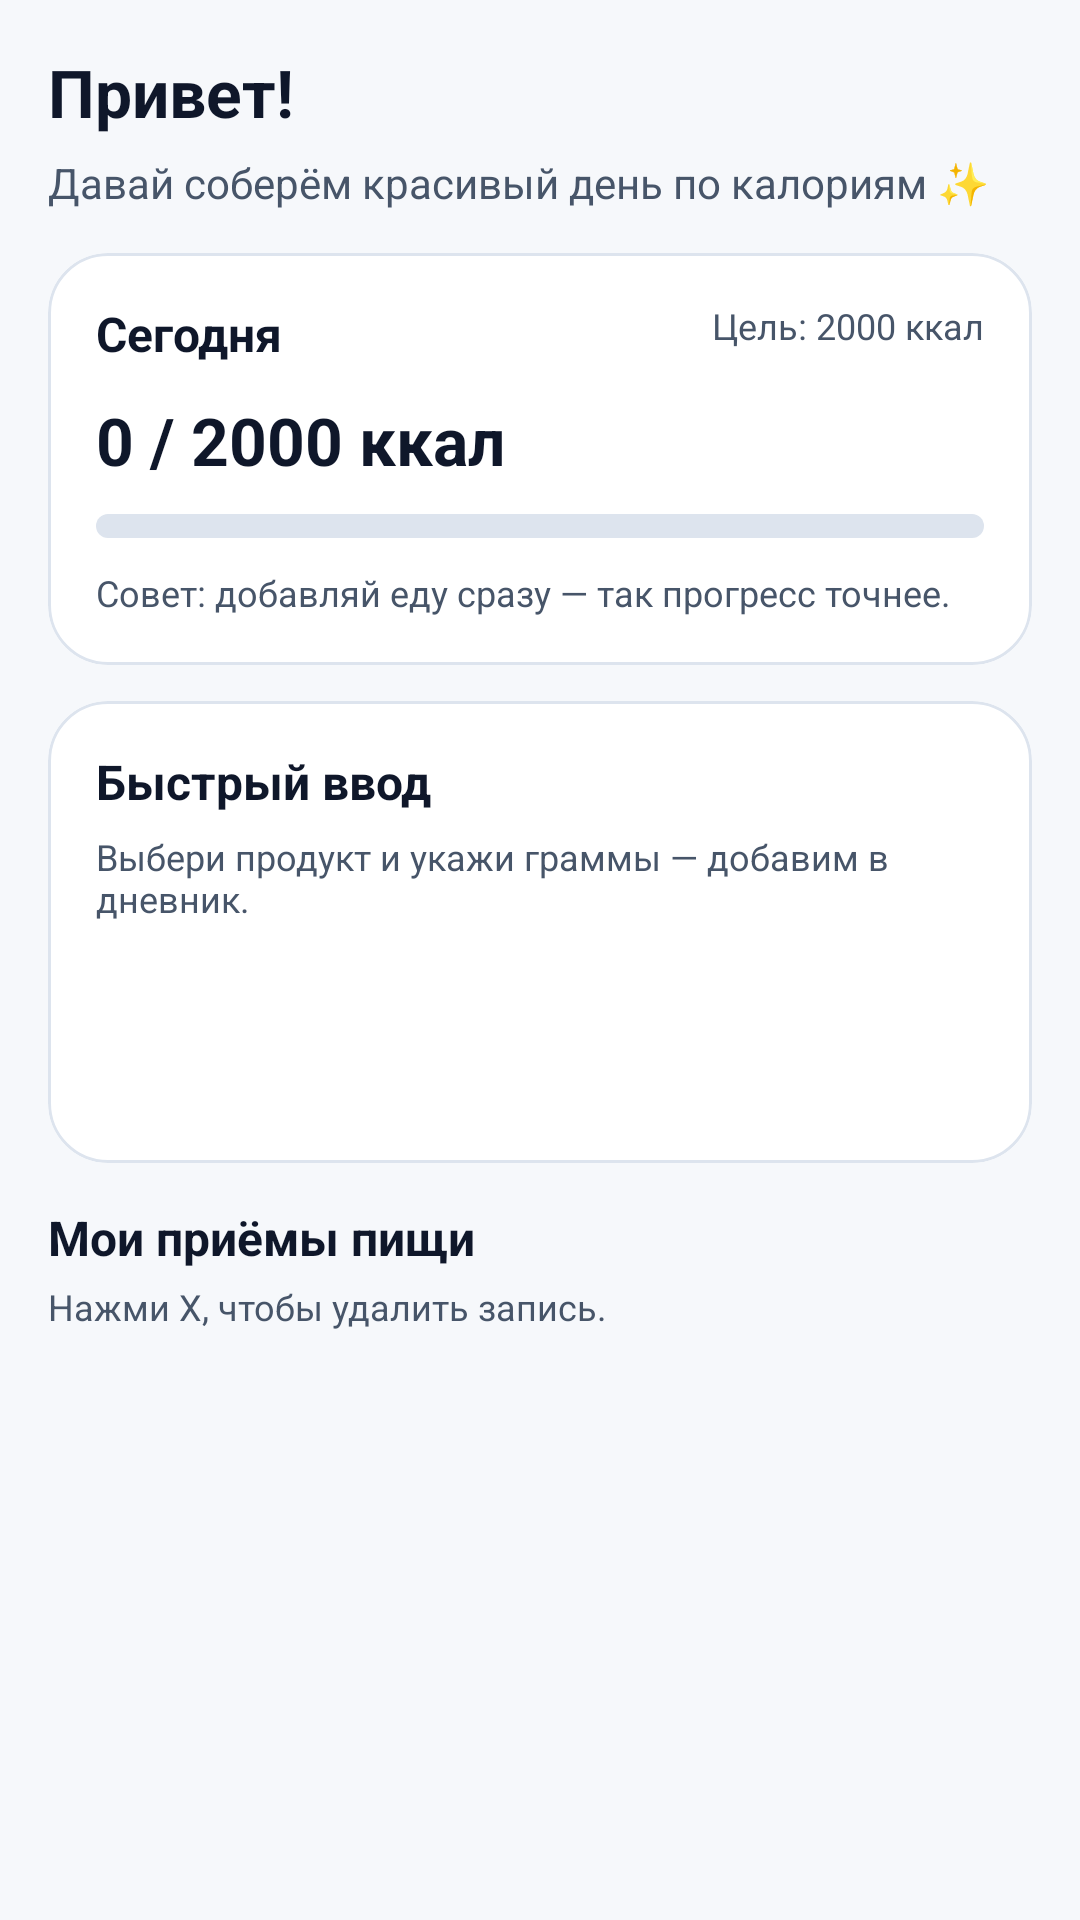

The Android layout XML behind this screen, and the referenced resources:
<!-- AndroidManifest.xml: application theme Theme.Caloriyatracker -->
<!-- res/layout/fragment_home.xml -->
<androidx.core.widget.NestedScrollView xmlns:android="http://schemas.android.com/apk/res/android"
    xmlns:app="http://schemas.android.com/apk/res-auto"
    android:layout_width="match_parent"
    android:layout_height="match_parent"
    android:background="@color/bg"
    android:fillViewport="true">

    <androidx.constraintlayout.widget.ConstraintLayout
        android:layout_width="match_parent"
        android:layout_height="wrap_content"
        android:padding="16dp">

        <TextView
            android:id="@+id/tvHello"
            android:layout_width="0dp"
            android:layout_height="wrap_content"
            android:text="Привет!"
            android:textSize="22sp"
            android:textStyle="bold"
            android:textColor="@color/text"
            app:layout_constraintTop_toTopOf="parent"
            app:layout_constraintStart_toStartOf="parent"
            app:layout_constraintEnd_toEndOf="parent" />

        <TextView
            android:id="@+id/tvSubtitle"
            android:layout_width="0dp"
            android:layout_height="wrap_content"
            android:text="Давай соберём красивый день по калориям ✨"
            android:textColor="@color/text2"
            android:textSize="14sp"
            android:layout_marginTop="6dp"
            app:layout_constraintTop_toBottomOf="@+id/tvHello"
            app:layout_constraintStart_toStartOf="parent"
            app:layout_constraintEnd_toEndOf="parent" />

        
        <com.google.android.material.card.MaterialCardView
            android:id="@+id/cardToday"
            style="@style/CardSurface"
            android:layout_width="0dp"
            android:layout_height="wrap_content"
            android:layout_marginTop="14dp"
            app:layout_constraintTop_toBottomOf="@+id/tvSubtitle"
            app:layout_constraintStart_toStartOf="parent"
            app:layout_constraintEnd_toEndOf="parent">

            <androidx.constraintlayout.widget.ConstraintLayout
                android:layout_width="match_parent"
                android:layout_height="wrap_content"
                android:padding="16dp">

                <TextView
                    android:id="@+id/tvTodayTitle"
                    android:layout_width="wrap_content"
                    android:layout_height="wrap_content"
                    android:text="Сегодня"
                    android:textStyle="bold"
                    android:textSize="16sp"
                    android:textColor="@color/text"
                    app:layout_constraintTop_toTopOf="parent"
                    app:layout_constraintStart_toStartOf="parent" />

                <TextView
                    android:id="@+id/tvGoal"
                    android:layout_width="wrap_content"
                    android:layout_height="wrap_content"
                    android:text="Цель: 2000 ккал"
                    android:textColor="@color/text2"
                    android:textSize="12sp"
                    app:layout_constraintTop_toTopOf="parent"
                    app:layout_constraintEnd_toEndOf="parent" />

                <TextView
                    android:id="@+id/tvProgress"
                    android:layout_width="0dp"
                    android:layout_height="wrap_content"
                    android:text="0 / 2000 ккал"
                    android:textStyle="bold"
                    android:textSize="22sp"
                    android:textColor="@color/text"
                    android:layout_marginTop="10dp"
                    app:layout_constraintTop_toBottomOf="@+id/tvTodayTitle"
                    app:layout_constraintStart_toStartOf="parent"
                    app:layout_constraintEnd_toEndOf="parent" />

                <ProgressBar
                    android:id="@+id/progressBar"
                    style="?android:attr/progressBarStyleHorizontal"
                    android:layout_width="0dp"
                    android:layout_height="8dp"
                    android:progress="0"
                    android:max="2000"
                    android:layout_marginTop="10dp"
                    android:progressDrawable="@drawable/progress_brand"
                    app:layout_constraintTop_toBottomOf="@+id/tvProgress"
                    app:layout_constraintStart_toStartOf="parent"
                    app:layout_constraintEnd_toEndOf="parent" />

                <TextView
                    android:id="@+id/tvHint"
                    android:layout_width="0dp"
                    android:layout_height="wrap_content"
                    android:text="Совет: добавляй еду сразу — так прогресс точнее."
                    android:textColor="@color/text2"
                    android:textSize="12sp"
                    android:layout_marginTop="10dp"
                    app:layout_constraintTop_toBottomOf="@+id/progressBar"
                    app:layout_constraintStart_toStartOf="parent"
                    app:layout_constraintEnd_toEndOf="parent" />

            </androidx.constraintlayout.widget.ConstraintLayout>
        </com.google.android.material.card.MaterialCardView>

        
        <com.google.android.material.card.MaterialCardView
            android:id="@+id/cardQuick"
            style="@style/CardSurface"
            android:layout_width="0dp"
            android:layout_height="wrap_content"
            android:layout_marginTop="12dp"
            app:layout_constraintTop_toBottomOf="@+id/cardToday"
            app:layout_constraintStart_toStartOf="parent"
            app:layout_constraintEnd_toEndOf="parent">

            <androidx.constraintlayout.widget.ConstraintLayout
                android:layout_width="match_parent"
                android:layout_height="wrap_content"
                android:padding="16dp">

                <TextView
                    android:id="@+id/tvQuickTitle"
                    android:layout_width="wrap_content"
                    android:layout_height="wrap_content"
                    android:text="Быстрый ввод"
                    android:textStyle="bold"
                    android:textSize="16sp"
                    android:textColor="@color/text"
                    app:layout_constraintTop_toTopOf="parent"
                    app:layout_constraintStart_toStartOf="parent" />

                <TextView
                    android:id="@+id/tvQuickSub"
                    android:layout_width="0dp"
                    android:layout_height="wrap_content"
                    android:text="Выбери продукт и укажи граммы — добавим в дневник."
                    android:textColor="@color/text2"
                    android:textSize="12sp"
                    android:layout_marginTop="6dp"
                    app:layout_constraintTop_toBottomOf="@+id/tvQuickTitle"
                    app:layout_constraintStart_toStartOf="parent"
                    app:layout_constraintEnd_toEndOf="parent" />

                <Button
                    android:id="@+id/btnAddMeal"
                    style="@style/AppButton"
                    android:layout_marginTop="12dp"
                    android:text="+ Добавить"
                    app:layout_constraintTop_toBottomOf="@+id/tvQuickSub"
                    app:layout_constraintStart_toStartOf="parent"
                    app:layout_constraintEnd_toEndOf="parent" />

            </androidx.constraintlayout.widget.ConstraintLayout>
        </com.google.android.material.card.MaterialCardView>

        
        <TextView
            android:id="@+id/tvMealsTitle"
            android:layout_width="0dp"
            android:layout_height="wrap_content"
            android:text="Мои приёмы пищи"
            android:textStyle="bold"
            android:textSize="16sp"
            android:textColor="@color/text"
            android:layout_marginTop="14dp"
            app:layout_constraintTop_toBottomOf="@+id/cardQuick"
            app:layout_constraintStart_toStartOf="parent"
            app:layout_constraintEnd_toEndOf="parent" />

        <TextView
            android:id="@+id/tvMealsSub"
            android:layout_width="0dp"
            android:layout_height="wrap_content"
            android:text="Нажми X, чтобы удалить запись."
            android:textColor="@color/text2"
            android:textSize="12sp"
            android:layout_marginTop="4dp"
            app:layout_constraintTop_toBottomOf="@+id/tvMealsTitle"
            app:layout_constraintStart_toStartOf="parent"
            app:layout_constraintEnd_toEndOf="parent" />

        <androidx.recyclerview.widget.RecyclerView
            android:id="@+id/rvMeals"
            android:layout_width="0dp"
            android:layout_height="wrap_content"
            android:layout_marginTop="10dp"
            android:paddingBottom="16dp"
            app:layout_constraintTop_toBottomOf="@+id/tvMealsSub"
            app:layout_constraintStart_toStartOf="parent"
            app:layout_constraintEnd_toEndOf="parent" />

    </androidx.constraintlayout.widget.ConstraintLayout>
</androidx.core.widget.NestedScrollView>
<!-- resources referenced by this layout -->
<resources>
  <color name="bg">#F6F8FB</color>
  <color name="text">#0F172A</color>
  <color name="text2">#475569</color>
  <!-- drawable progress_brand (drawable) -->
  <?xml version="1.0" encoding="utf-8"?>
  <layer-list xmlns:android="http://schemas.android.com/apk/res/android">
  
      <item android:id="@android:id/background">
          <shape android:shape="rectangle">
              <corners android:radius="999dp" />
              <solid android:color="@color/stroke" />
          </shape>
      </item>
  
      <item android:id="@android:id/progress">
          <clip>
              <shape android:shape="rectangle">
                  <corners android:radius="999dp" />
                  <solid android:color="@color/brand" />
              </shape>
          </clip>
      </item>
  
  </layer-list>
  <style name="AppButton" parent="Widget.MaterialComponents.Button">
          <item name="android:layout_width">match_parent</item>
          <item name="android:layout_height">52dp</item>
          <item name="cornerRadius">16dp</item>
          <item name="android:textAllCaps">false</item>
          <item name="android:textSize">16sp</item>
          <item name="backgroundTint">@color/brand</item>
          <item name="android:textColor">@android:color/white</item>
          <item name="android:elevation">0dp</item>
      </style>
  <style name="CardSurface" parent="Widget.MaterialComponents.CardView">
          <item name="cardCornerRadius">20dp</item>
          <item name="cardElevation">0dp</item>
          <item name="strokeColor">@color/stroke</item>
          <item name="strokeWidth">1dp</item>
          <item name="cardBackgroundColor">@color/surface</item>
      </style>
  <style name="Theme.Caloriyatracker" parent="Theme.MaterialComponents.Light.NoActionBar">
          <item name="colorPrimary">@color/brand</item>
          <item name="colorPrimaryVariant">@color/brand_dark</item>
          <item name="colorSecondary">@color/brand</item>
  
          <item name="android:statusBarColor">@color/bg</item>
          <item name="android:navigationBarColor">@color/bg</item>
          <item name="android:windowBackground">@color/bg</item>
          <item name="android:textColor">@color/text</item>
      </style>
  <color name="stroke">#DDE4EE</color>
  <color name="brand">#22C55E</color>
  <color name="surface">#FFFFFF</color>
  <color name="brand_dark">#16A34A</color>
</resources>
